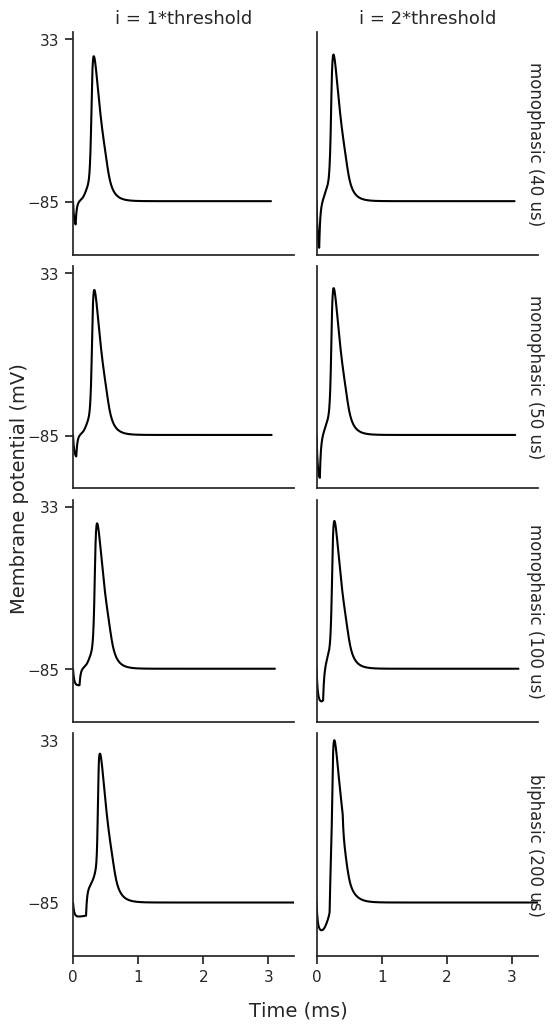

The table this chart was drawn from, first rows:
phase duration (us), stimulus amplitude (uA), amplitude level, pulse form, AP height (mV), rise time (us), fall time (us), AP duration (us), latency (us)
40, 446.9, 1*threshold, monophasic, 104, 86, 230, 316, 140
40, 893.9, 2*threshold, monophasic, 104, 86, 230, 316, 40
50, 392.6, 1*threshold, monophasic, 104, 86, 230, 316, 148
50, 785.1, 2*threshold, monophasic, 104, 86, 230, 316, 50
100, 287, 1*threshold, monophasic, 104, 86, 229, 315, 193
100, 573.9, 2*threshold, monophasic, 104, 87, 229, 316, 100
200, 243.5, 1*threshold, biphasic, 104, 86, 229, 315, 263
200, 486.9, 2*threshold, biphasic, 104, 87, 229, 316, 118
